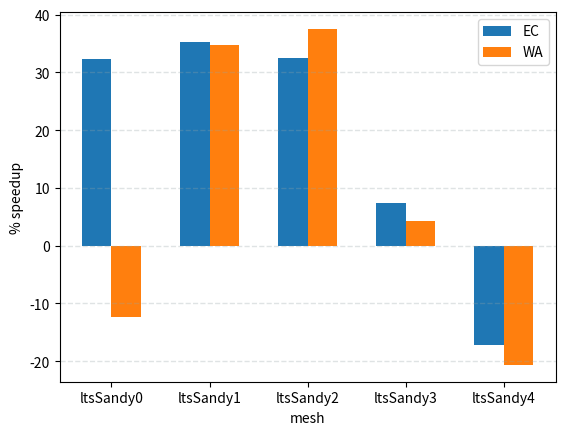

The matplotlib source for this figure:
#!/usr/bin/env python


import numpy as np
import matplotlib.pyplot as plt


dcSpeedups = [32.38819058, 35.19573694, 32.43876219, 7.375053323, -17.2438708]
waSpeedups = [-12.29065634, 34.79578527, 37.53642414, 4.274424697, -20.63420947]
labels = ['ltsSandy0', 'ltsSandy1', 'ltsSandy2', 'ltsSandy3', 'ltsSandy4']

width = 0.3

# data
plt.bar(np.arange(len(dcSpeedups)), dcSpeedups, width=width, label='EC')
plt.bar(np.arange(len(waSpeedups)) + width, waSpeedups, width=width, label='WA')

# grid lines
plt.grid(color='#95a5a6', linestyle='--', linewidth=1, axis='y', alpha=0.3)

# x tick lables
plt.xticks(np.arange(len(waSpeedups)) + width/2, labels)

# axis labels
plt.xlabel('mesh')
plt.ylabel('% speedup')

# legend
plt.legend()

plt.savefig('speedups.pdf')

